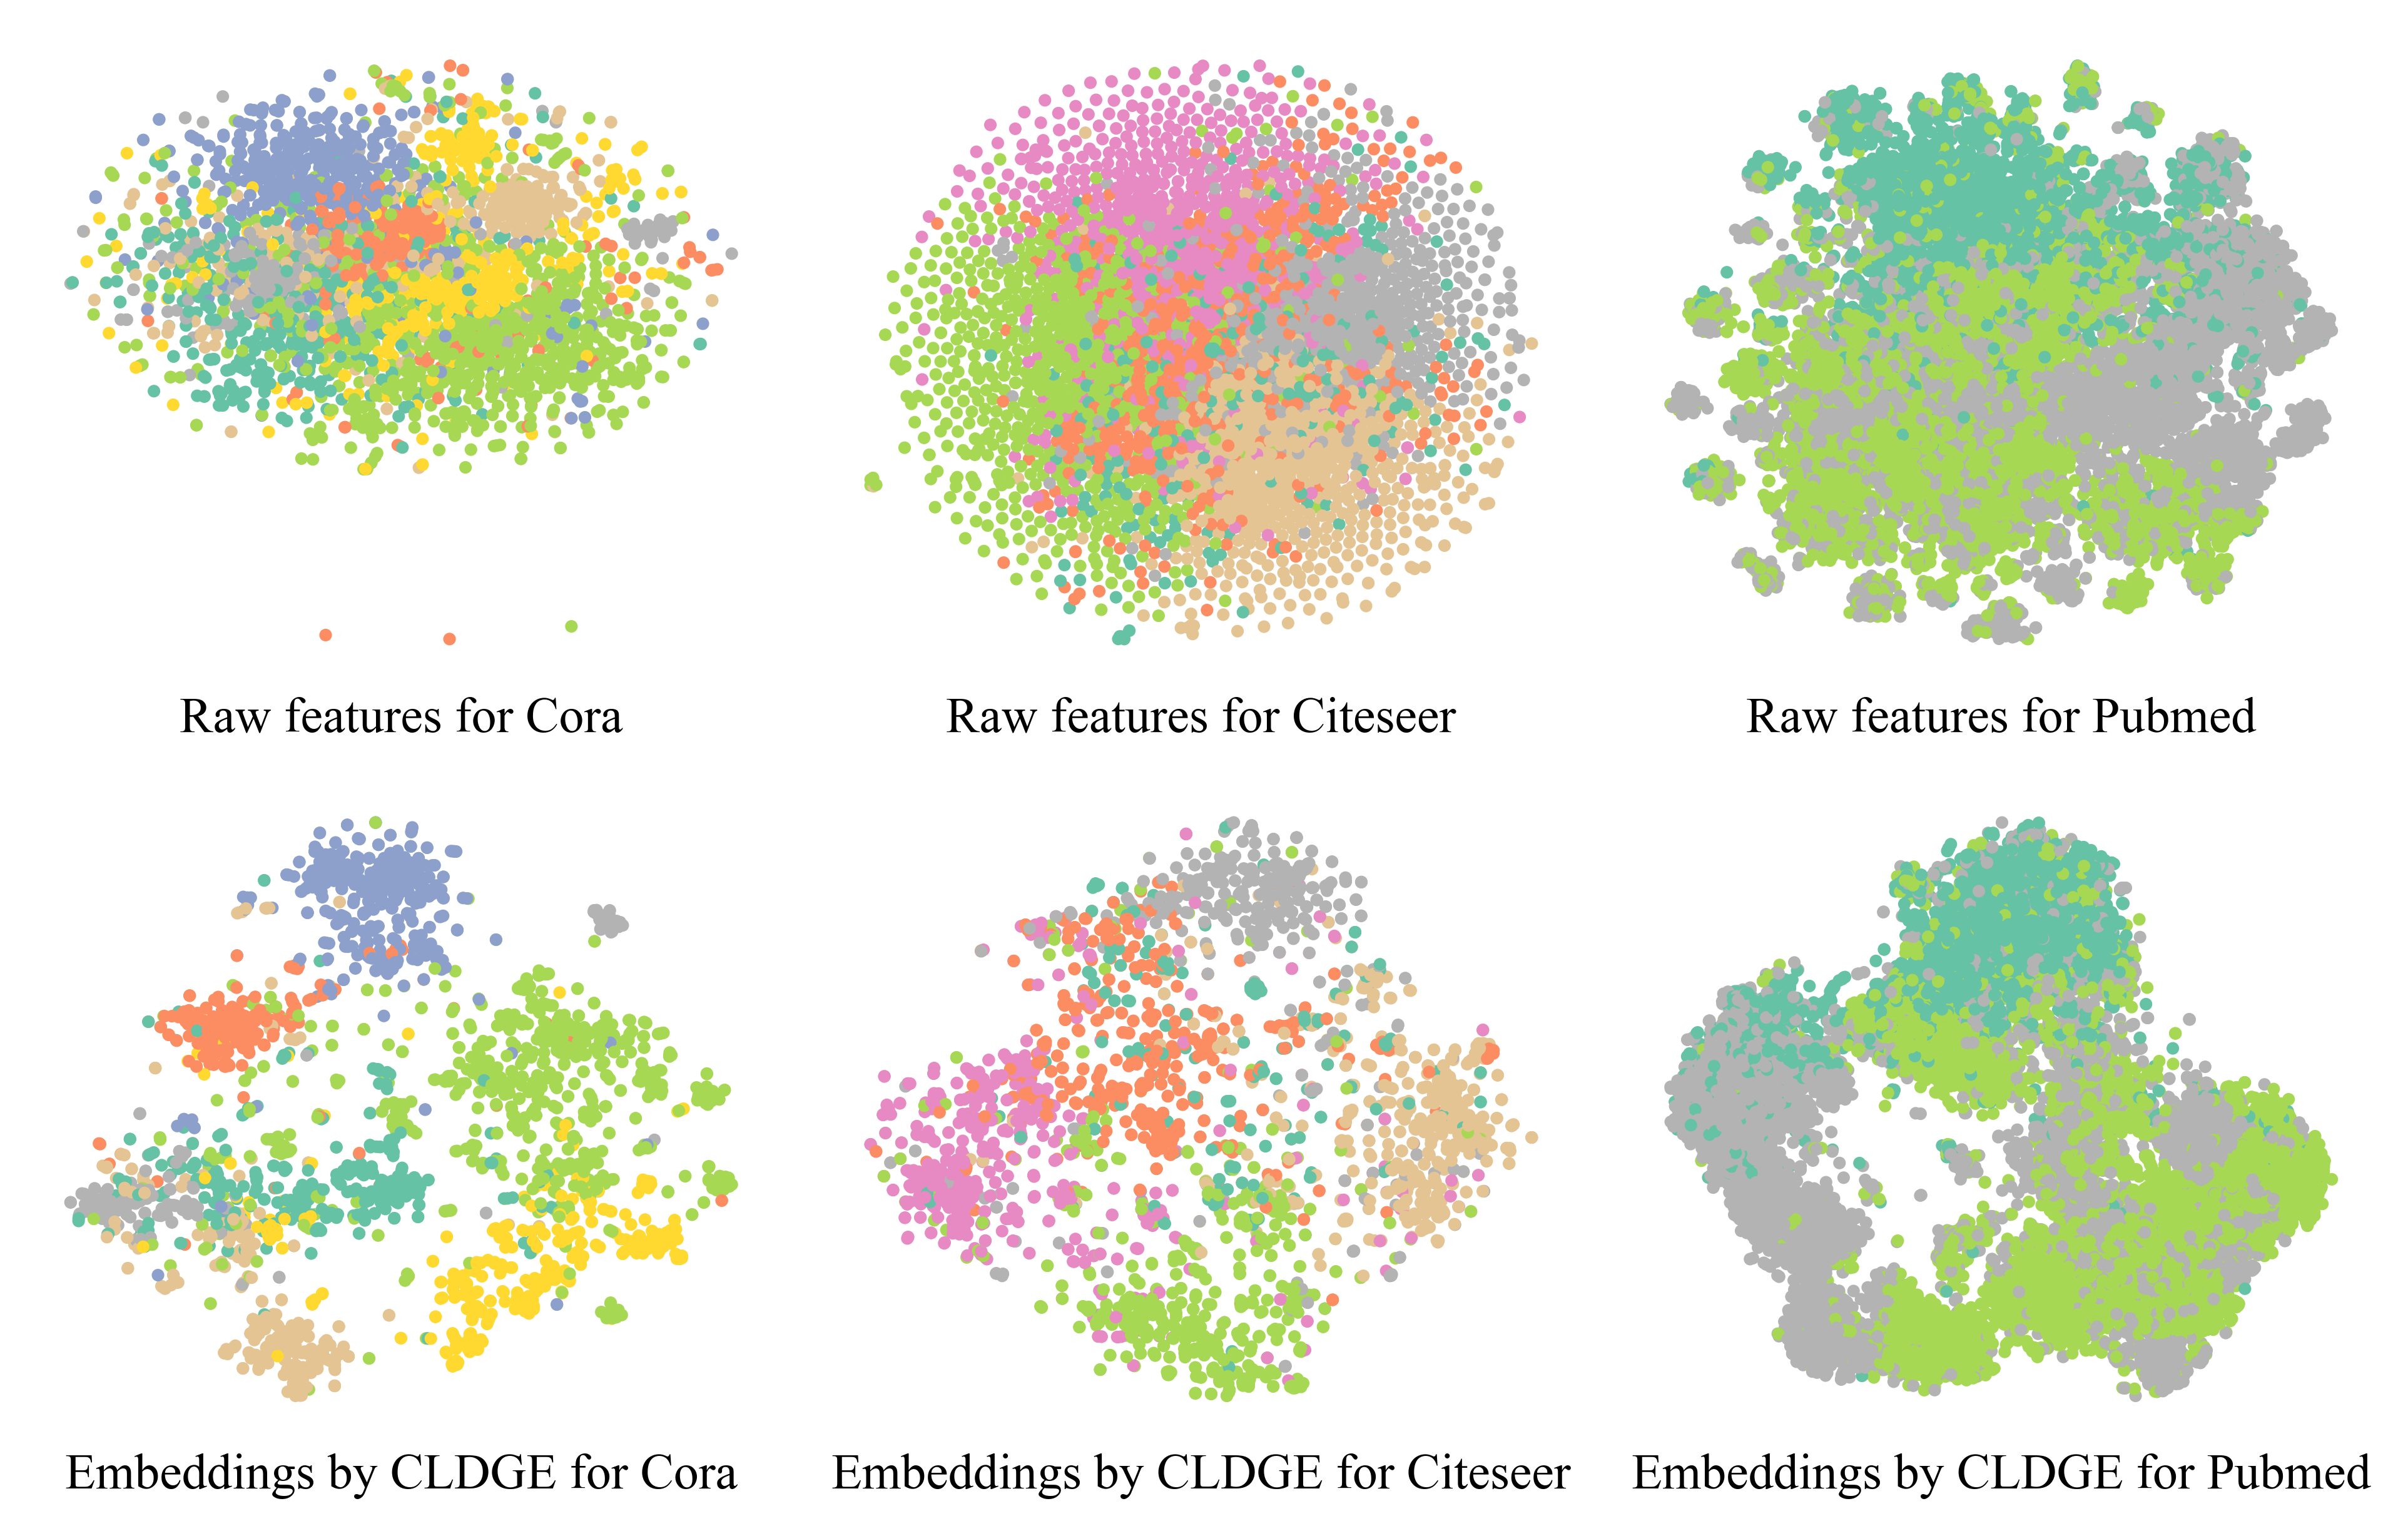

Recreate this plot in Python.
import random
import sys
from model import DisenEncoder
from utils import *
import argparse
import matplotlib.pyplot as plt
from sklearn.manifold import TSNE

seed=12345
set_rng_seed(seed)

parser = argparse.ArgumentParser(description='CDG')
parser.add_argument('--k', type=int, default=6, help='channels')
parser.add_argument('--x_dim', type=int, default=32, help='dimension of each channels')
parser.add_argument('--routit', type=int, default=4, help='iteration of disentangle')

args = parser.parse_args()
args.argv = sys.argv

args.device = torch.device('cuda:1')
################################################################################
transform = T.Compose([T.NormalizeFeatures()])
dataset_cora = Planetoid(root='../dataset', name='Cora', transform=transform)
data_cora = dataset_cora[0]
model = DisenEncoder(data_cora.x.size(1), args)
model.load_state_dict(torch.load('best_cdg_Cora_tsne.pth'))
model.eval()
with torch.no_grad():
    z_cora = model(data_cora.x, data_cora.edge_index)
    z_cora_d = TSNE(n_components=2).fit_transform(z_cora.detach().cpu().numpy())
x_cora = TSNE(n_components=2).fit_transform(data_cora.x.detach().cpu().numpy())

######################################################################################
transform = T.Compose([T.NormalizeFeatures()])
dataset_Citeseer = Planetoid(root='../dataset', name='Citeseer', transform=transform)
data_Citeseer = dataset_Citeseer[0]

model = DisenEncoder(data_Citeseer.x.size(1), args)
model.load_state_dict(torch.load('best_cdg_Citeseer_tsne.pth'))
model.eval()
with torch.no_grad():
    z_Citeseer = model(data_Citeseer.x, data_Citeseer.edge_index)
    z_Citeseer_d = TSNE(n_components=2).fit_transform(z_Citeseer.detach().cpu().numpy())

x_citeseer = TSNE(n_components=2).fit_transform(data_Citeseer.x.detach().cpu().numpy())
###########################################################################################
seed=69761
print(seed)
set_rng_seed(seed)
transform = T.Compose([T.NormalizeFeatures()])
dataset_Pubmed = Planetoid(root='../dataset', name='Pubmed', transform=transform)
data_Pubmed = dataset_Pubmed[0]

parser = argparse.ArgumentParser(description='CDG')
parser.add_argument('--k', type=int, default=5, help='channels')
parser.add_argument('--x_dim', type=int, default=32, help='dimension of each channels')
parser.add_argument('--routit', type=int, default=4, help='iteration of disentangle')

args = parser.parse_args()
args.argv = sys.argv
model = DisenEncoder(data_Pubmed.x.size(1), args)
model.load_state_dict(torch.load('best_cdg_Pubmed_tsne.pth'))
model.eval()
with torch.no_grad():
    z_Pubmed = model(data_Pubmed.x, data_Pubmed.edge_index)
    z_Pubmed_d = TSNE(n_components=2, perplexity=300).fit_transform(z_Pubmed.detach().cpu().numpy())

x_pubmed = TSNE(n_components=2).fit_transform(data_Pubmed.x.detach().cpu().numpy())
##############################################################################################

plt.rc('font', family='Times New Roman')
plt.rcParams.update({'font.size': 8})
fig, axs = plt.subplots(nrows=2, ncols=3, figsize=(8,4.8))
# fig.tight_layout()  # 调整整体空白
plt.subplots_adjust(wspace=0.1, hspace=0.2)  # 调整子图间距

axs[1, 0].scatter(z_cora_d[:, 0], z_cora_d[:, 1], s=2, c=data_cora.y, cmap="Set2")
axs[1, 0].set_xticks([])
axs[1, 0].set_yticks([])
axs[1, 0].set_title("Embeddings by CLDGE for Cora", y=-0.15)
axs[1, 0].axis('off')

axs[0, 0].scatter(x_cora[:, 0], x_cora[:, 1], s=2, c=data_cora.y, cmap="Set2")
axs[0, 0].set_xticks([])
axs[0, 0].set_yticks([])
axs[0, 0].set_title("Raw features for Cora", y=-0.15)
axs[0, 0].axis('off')

axs[1, 1].scatter(z_Citeseer_d[:, 0], z_Citeseer_d[:, 1], s=2, c=data_Citeseer.y, cmap="Set2")
axs[1, 1].set_xticks([])
axs[1, 1].set_yticks([])
axs[1, 1].set_title("Embeddings by CLDGE for Citeseer", y=-0.15)
axs[1, 1].axis('off')

axs[0, 1].scatter(x_citeseer[:, 0], x_citeseer[:, 1], s=2, c=data_Citeseer.y, cmap="Set2")
axs[0, 1].set_xticks([])
axs[0, 1].set_yticks([])
axs[0, 1].set_title("Raw features for Citeseer", y=-0.15)
axs[0, 1].axis('off')

axs[1, 2].scatter(z_Pubmed_d[:, 0], z_Pubmed_d[:, 1], s=2, c=data_Pubmed.y, cmap="Set2")
axs[1, 2].set_xticks([])
axs[1, 2].set_yticks([])
axs[1, 2].set_title("Embeddings by CLDGE for Pubmed", y=-0.15)
axs[1, 2].axis('off')

axs[0, 2].scatter(x_pubmed[:, 0], x_pubmed[:, 1], s=2, c=data_Pubmed.y, cmap="Set2")
axs[0, 2].set_xticks([])
axs[0, 2].set_yticks([])
axs[0, 2].set_title("Raw features for Pubmed", y=-0.15)
axs[0, 2].axis('off')

plt.savefig("tsne.eps", dpi=600,bbox_inches='tight', pad_inches=0.1,  format='eps')
plt.savefig("tsne.png", bbox_inches='tight', pad_inches=0.1,  dpi=600)
plt.show()
